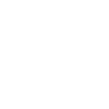
t = 0.00 s
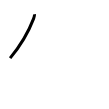
t = 1.00 s
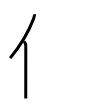
t = 2.00 s
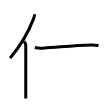
t = 3.00 s
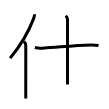
t = 4.00 s
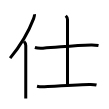
t = 5.00 s

The animated SVG that drew these frames (rendered in a browser with its animation timeline set to each time). Animation: 5 SMIL elements (animate=5); one cycle of 5.00 s.

<svg width="109px" height="109px" viewBox="0 0 px 109px" xmlns="http://www.w3.org/2000/svg" xmlns:xlink="http://www.w3.org/1999/xlink" xml:space="preserve" version="1.1"  baseProfile="full">
<path d="M34.5,14.25c0.13,1.25-0.16,2.46-0.89,4.35C28.88,31,22.05,43.75,10.12,58.12" style="fill:none;stroke:black;stroke-width:3;opacity:0">
  <animate attributeType="CSS" attributeName="opacity" from="0" to="1" begin="0s" dur="1s" repeatCount="0" fill="freeze" />
</path>
<path d="M24.03,41.5c0.92,0.92,1.75,2.38,1.75,4.12c0,9.46-0.02,33.3-0.03,46.12c0,2.92,0,5.27,0,6.75" style="fill:none;stroke:black;stroke-width:3;opacity:0">
  <animate attributeType="CSS" attributeName="opacity" from="0" to="1" begin="1s" dur="1s" repeatCount="0" fill="freeze" />
</path>
<path d="M34.88,47.47c2.1,0.67,5.94,0.8,8.04,0.67c18.7-1.25,31.09-2.8,48.25-3.22c3.49-0.08,5.59,0.32,7.34,0.65" style="fill:none;stroke:black;stroke-width:3;opacity:0">
  <animate attributeType="CSS" attributeName="opacity" from="0" to="1" begin="2s" dur="1s" repeatCount="0" fill="freeze" />
</path>
<path d="M65.75,15.75c1.19,1.19,1.75,2.38,1.75,3.75c0,5.5,0,57.75,0,65" style="fill:none;stroke:black;stroke-width:3;opacity:0">
  <animate attributeType="CSS" attributeName="opacity" from="0" to="1" begin="3s" dur="1s" repeatCount="0" fill="freeze" />
</path>
<path d="M37,86.17c3.05,0.71,5.58,0.68,7.56,0.56c13.82-0.86,31.07-1.98,44.74-2.32c3.29-0.08,5.56,0.13,7.21,0.54" style="fill:none;stroke:black;stroke-width:3;opacity:0">
  <animate attributeType="CSS" attributeName="opacity" from="0" to="1" begin="4s" dur="1s" repeatCount="0" fill="freeze" />
</path>
</svg>
